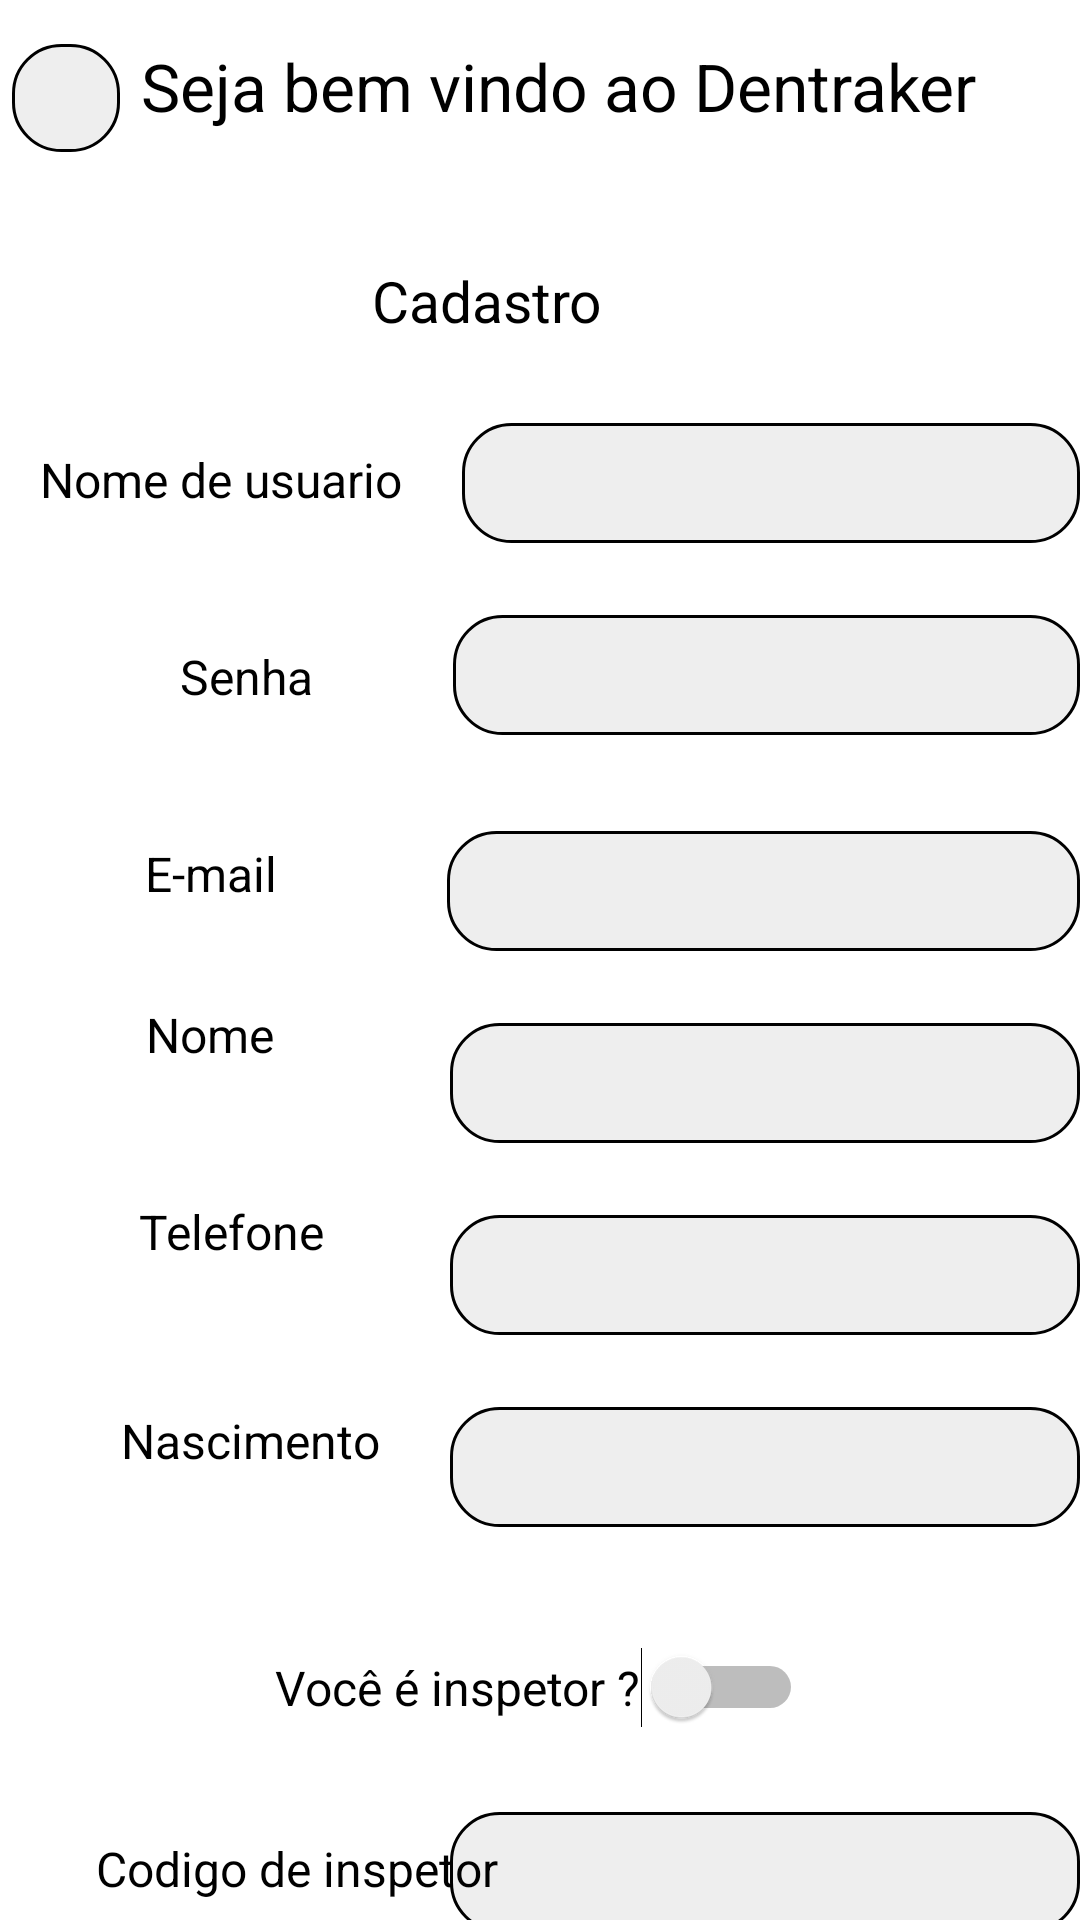

The Android layout XML behind this screen, and the referenced resources:
<!-- AndroidManifest.xml: application theme Theme.DenTraker -->
<!-- res/layout/activity_signin.xml -->
<?xml version="1.0" encoding="utf-8"?>
<androidx.constraintlayout.widget.ConstraintLayout xmlns:android="http://schemas.android.com/apk/res/android"
    xmlns:app="http://schemas.android.com/apk/res-auto"
    xmlns:tools="http://schemas.android.com/tools"
    android:id="@+id/main"
    android:layout_width="match_parent"
    android:layout_height="match_parent"
    android:background="#FFFFFF"
    tools:context=".pages.signin">

    <EditText
        android:id="@+id/pass"
        android:layout_width="209dp"
        android:layout_height="40dp"
        android:layout_marginTop="24dp"
        android:background="@drawable/white_light_border_bg"
        android:ems="10"
        android:inputType="text|textPassword"
        android:padding="5sp"
        android:textColor="#000"
        app:layout_constraintEnd_toEndOf="parent"
        app:layout_constraintTop_toBottomOf="@+id/username" />

    <TextView
        android:id="@+id/passlabel"
        android:layout_width="wrap_content"
        android:layout_height="wrap_content"
        android:layout_marginStart="60dp"
        android:layout_marginTop="44dp"
        android:text="Senha"
        android:textColor="#000"
        android:textSize="16sp"
        app:layout_constraintStart_toStartOf="parent"
        app:layout_constraintTop_toBottomOf="@+id/textView7" />

    <TextView
        android:id="@+id/textView8"
        android:layout_width="wrap_content"
        android:layout_height="wrap_content"
        android:layout_marginStart="32dp"
        android:layout_marginTop="32dp"
        android:text="Nome"
        android:textColor="#000"
        android:textSize="16sp"
        app:layout_constraintEnd_toStartOf="@+id/pass"
        app:layout_constraintHorizontal_bias="0.22"
        app:layout_constraintStart_toStartOf="parent"
        app:layout_constraintTop_toBottomOf="@+id/textView9" />

    <TextView
        android:id="@+id/textView9"
        android:layout_width="wrap_content"
        android:layout_height="wrap_content"
        android:layout_marginStart="32dp"
        android:layout_marginTop="44dp"
        android:text="E-mail"
        android:textColor="#000"
        android:textSize="16sp"
        app:layout_constraintEnd_toStartOf="@+id/mail"
        app:layout_constraintHorizontal_bias="0.225"
        app:layout_constraintStart_toStartOf="parent"
        app:layout_constraintTop_toBottomOf="@+id/passlabel" />

    <EditText
        android:id="@+id/phone"
        android:layout_width="wrap_content"
        android:layout_height="40dp"
        android:layout_marginTop="24dp"
        android:background="@drawable/white_light_border_bg"
        android:ems="10"
        android:inputType="text"
        android:padding="5sp"
        android:textColor="#000"
        app:layout_constraintEnd_toEndOf="parent"
        app:layout_constraintTop_toBottomOf="@+id/nome" />

    <TextView
        android:id="@+id/textView10"
        android:layout_width="wrap_content"
        android:layout_height="wrap_content"
        android:layout_marginStart="32dp"
        android:layout_marginTop="44dp"
        android:text="Telefone"
        android:textColor="#000"
        android:textSize="16sp"
        app:layout_constraintEnd_toStartOf="@+id/phone"
        app:layout_constraintHorizontal_bias="0.252"
        app:layout_constraintStart_toStartOf="parent"
        app:layout_constraintTop_toBottomOf="@+id/textView8" />

    <TextView
        android:id="@+id/textView11"
        android:layout_width="92dp"
        android:layout_height="26dp"
        android:layout_marginStart="32dp"
        android:layout_marginTop="48dp"
        android:text="Nascimento"
        android:textColor="#000"
        android:textSize="16sp"
        app:layout_constraintEnd_toStartOf="@+id/bdate"
        app:layout_constraintHorizontal_bias="0.321"
        app:layout_constraintStart_toStartOf="parent"
        app:layout_constraintTop_toBottomOf="@+id/textView10" />

    <EditText
        android:id="@+id/bdate"
        android:layout_width="wrap_content"
        android:layout_height="40dp"
        android:layout_marginTop="24dp"
        android:background="@drawable/white_light_border_bg"
        android:ems="10"
        android:inputType="datetime|date"
        android:padding="5sp"
        android:textColor="#000"
        app:layout_constraintEnd_toEndOf="parent"
        app:layout_constraintTop_toBottomOf="@+id/phone" />

    <EditText
        android:id="@+id/nome"
        android:layout_width="210dp"
        android:layout_height="40dp"
        android:layout_marginTop="24dp"
        android:background="@drawable/white_light_border_bg"
        android:ems="10"
        android:inputType="text"
        android:padding="5sp"
        android:textColor="#000"
        app:layout_constraintEnd_toEndOf="parent"
        app:layout_constraintTop_toBottomOf="@+id/mail" />

    <EditText
        android:id="@+id/mail"
        android:layout_width="211dp"
        android:layout_height="40dp"
        android:layout_marginTop="32dp"
        android:background="@drawable/white_light_border_bg"
        android:ems="10"
        android:inputType="textEmailAddress"
        android:padding="5sp"
        android:textColor="#000"
        app:layout_constraintEnd_toEndOf="parent"
        app:layout_constraintTop_toBottomOf="@+id/pass" />

    <TextView
        android:id="@+id/textView13"
        android:layout_width="wrap_content"
        android:layout_height="wrap_content"
        android:layout_marginTop="44dp"
        android:text="Cadastro"
        android:textColor="#000"
        android:textSize="19sp"
        app:layout_constraintEnd_toEndOf="parent"
        app:layout_constraintHorizontal_bias="0.438"
        app:layout_constraintStart_toStartOf="parent"
        app:layout_constraintTop_toBottomOf="@+id/textView3" />

    <Button
        android:id="@+id/trysign"
        android:layout_width="102dp"
        android:layout_height="49dp"
        android:layout_marginTop="28dp"
        android:background="@drawable/white_light_border_bg"
        android:text="Cadastrar"
        android:textColor="#000"
        android:textColorHint="#000"
        app:layout_constraintEnd_toEndOf="parent"
        app:layout_constraintHorizontal_bias="0.473"
        app:layout_constraintStart_toStartOf="parent"
        app:layout_constraintTop_toBottomOf="@+id/inspectorCode" />

    <Switch
        android:id="@+id/isInspector"
        android:layout_width="wrap_content"
        android:layout_height="wrap_content"
        android:layout_marginTop="40dp"
        android:text="Você é inspetor ?"
        android:textColor="#000"
        android:textSize="16sp"
        app:layout_constraintEnd_toEndOf="parent"
        app:layout_constraintHorizontal_bias="0.498"
        app:layout_constraintStart_toStartOf="parent"
        app:layout_constraintTop_toBottomOf="@+id/bdate" />

    <EditText
        android:id="@+id/inspectorCode"
        android:layout_width="wrap_content"
        android:layout_height="40dp"
        android:layout_marginTop="28dp"
        android:background="@drawable/white_light_border_bg"
        android:ems="10"
        android:inputType="text"
        android:padding="5sp"
        android:textColor="#000"
        app:layout_constraintEnd_toEndOf="parent"
        app:layout_constraintTop_toBottomOf="@+id/isInspector" />

    <TextView
        android:id="@+id/inspLabel"
        android:layout_width="140dp"
        android:layout_height="29dp"
        android:layout_marginStart="32dp"
        android:layout_marginTop="8dp"
        android:text="Codigo de inspetor"
        android:textColor="#000"
        android:textSize="16sp"
        app:layout_constraintEnd_toStartOf="@+id/inspectorCode"
        app:layout_constraintHorizontal_bias="0.0"
        app:layout_constraintStart_toStartOf="parent"
        app:layout_constraintTop_toTopOf="@+id/inspectorCode" />

    <TextView
        android:id="@+id/textView7"
        android:layout_width="wrap_content"
        android:layout_height="wrap_content"
        android:layout_marginTop="36dp"
        android:text="Nome de usuario"
        android:textColor="#000"
        android:textSize="16sp"
        app:layout_constraintEnd_toStartOf="@+id/username"
        app:layout_constraintHorizontal_bias="0.4"
        app:layout_constraintStart_toStartOf="parent"
        app:layout_constraintTop_toBottomOf="@+id/textView13" />

    <EditText
        android:id="@+id/username"
        android:layout_width="206dp"
        android:layout_height="40dp"
        android:layout_marginTop="28dp"
        android:background="@drawable/white_light_border_bg"
        android:ems="10"
        android:inputType="text"
        android:padding="5sp"
        android:textColor="#000"
        app:layout_constraintEnd_toEndOf="parent"
        app:layout_constraintTop_toBottomOf="@+id/textView13" />

    <ImageButton
        android:id="@+id/back"
        android:layout_width="36dp"
        android:layout_height="36dp"
        android:layout_marginEnd="84dp"
        android:layout_marginBottom="42dp"
        android:background="@drawable/white_light_border_bg"
        android:src="@drawable/baseline_arrow_back_ios_new_24"
        app:layout_constraintBottom_toTopOf="@+id/textView7"
        app:layout_constraintEnd_toStartOf="@+id/textView13"
        app:layout_constraintHorizontal_bias="1.0"
        app:layout_constraintStart_toStartOf="parent"
        app:layout_constraintTop_toTopOf="parent"
        app:layout_constraintVertical_bias="0.207" />

    <TextView
        android:id="@+id/textView3"
        android:layout_width="wrap_content"
        android:layout_height="wrap_content"
        android:text="Seja bem vindo ao Dentraker"
        android:textColor="#000"
        android:textSize="22sp"
        app:layout_constraintBottom_toBottomOf="parent"
        app:layout_constraintEnd_toEndOf="parent"
        app:layout_constraintHorizontal_bias="0.169"
        app:layout_constraintStart_toEndOf="@+id/back"
        app:layout_constraintTop_toTopOf="parent"
        app:layout_constraintVertical_bias="0.023" />

</androidx.constraintlayout.widget.ConstraintLayout>
<!-- resources referenced by this layout -->
<resources>
  <!-- drawable white_light_border_bg (drawable) -->
  <?xml version="1.0" encoding="utf-8"?>
  <shape xmlns:android="http://schemas.android.com/apk/res/android">
      <solid android:color="#eee"/>
      <stroke android:color="#000" android:width="1dp"/>
      <corners android:radius="16dp"/>
  </shape>
  <style name="Theme.DenTraker" parent="Base.Theme.DenTraker" />
  <style name="Base.Theme.DenTraker" parent="Theme.AppCompat.DayNight.NoActionBar">
          
          
      </style>
</resources>
